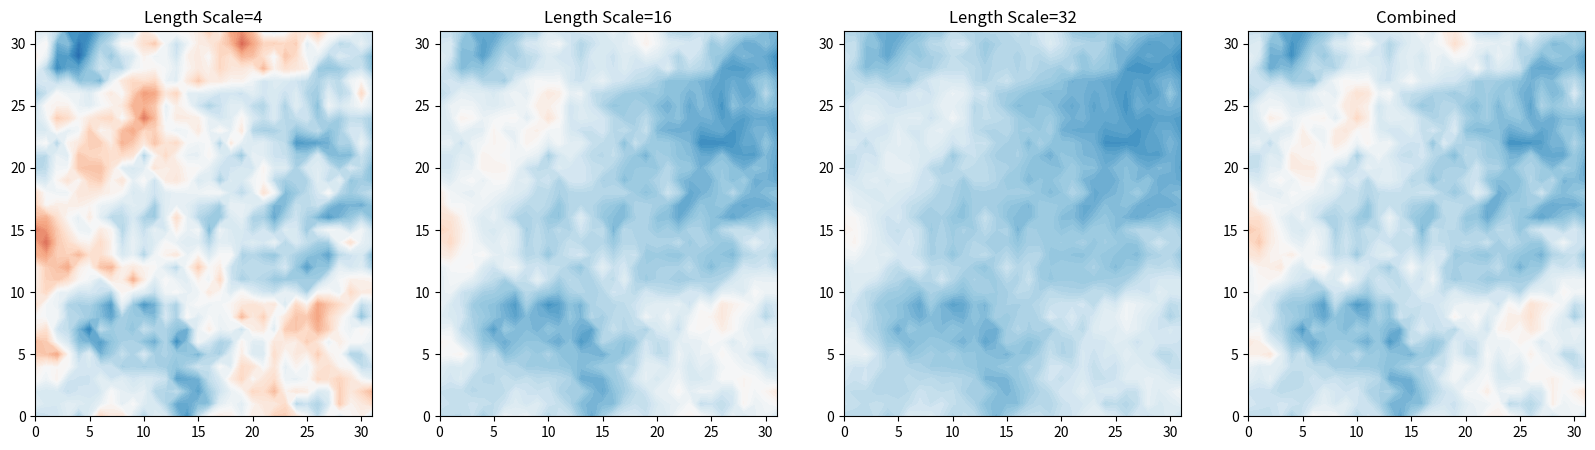

Write the Python code that produced this figure.
import numpy as np
import matplotlib.pyplot as plt
from scipy.linalg import cholesky, svdvals


def main():
    width = 32
    height = 32
    length_scales = np.array([4, 16, 32])
    z_in = np.random.normal(size=width * height)
    x = np.arange(width)
    y = np.arange(height)
    x_grid, y_grid = np.meshgrid(x, y)
    out_fields = np.zeros((length_scales.size + 1, height, width))
    for l, length_scale in enumerate(length_scales):
        out_fields[l] = random_field(x_grid, y_grid, z_in, length_scale).reshape(height, width)
    out_fields[-1] = out_fields[:-1].mean(axis=0)
    fig, axes = plt.subplots(1, length_scales.size + 1, figsize=(20, 5))
    for a, ax in enumerate(axes):
        ax.contourf(x_grid, y_grid, out_fields[a], np.arange(-4, 4.1, 0.1), cmap="RdBu_r", extend="both")
        if a >= len(length_scales):
            ax.set(title="Combined")
        else:
            ax.set(title="Length Scale={0:d}".format(length_scales[a]))
    plt.show()
    #plt.contourf(x_grid, y_grid, out_fields.mean(axis=0), np.arange(-2, 2.5, 0.1), cmap="RdBu_r", extend="both")
    #plt.show()
    return



def exp_kernel(distance, length_scale):
    return np.exp(-distance / length_scale)


def distance_matrix(x, y):
    x_flat = x.reshape(-1, 1)
    y_flat = y.reshape(-1, 1)
    return np.sqrt((x_flat - x_flat.T) ** 2 + (y_flat - y_flat.T) ** 2)


def random_field(x, y, z, length_scale):
    x_flat = x.reshape(-1, 1)
    y_flat = y.reshape(-1, 1)
    distances = np.sqrt((x_flat - x_flat.T) ** 2 + (y_flat - y_flat.T) ** 2)
    corr = exp_kernel(distances, length_scale)
    cho_out = cholesky(corr, lower=True)
    svd_out = np.sqrt(svdvals(corr))
    print(svd_out.sum() / svd_out.max())
    out = np.dot(cho_out, z.ravel())
    return out


def random_field_generator(x, y, length_scales, spatial_pattern="full"):
    distances = distance_matrix(x, y)
    correlations = []
    cho_matrices = []
    for ls in length_scales:
        correlations.append(exp_kernel(distances, ls))
        cho_matrices.append(cholesky(correlations[-1], lower=True))
    while True:
        if spatial_pattern == "full":
            scale = np.random.randint(0, len(length_scales))
            yield np.dot(cho_matrices[scale], np.random.normal(size=x.size)).reshape(x.shape)
        elif spatial_pattern == "stacked":
            rand = np.random.normal(size=x.size)
            yield np.vstack([np.dot(cho_matrices[scale], rand).reshape(1, x.shape[0], x.shape[1])
                             for scale in range(len(length_scales))])
        elif spatial_pattern == "combined":
            rand = np.random.normal(size=x.size)
            yield np.vstack([np.dot(cho_matrices[scale], rand).reshape(1, x.shape[0], x.shape[1])
                             for scale in range(len(length_scales))]).mean(axis=0)


def spatial_covariance(distances, z, eval_distances, tolerance):
    sub_distances = np.array(distances, copy=True)
    sub_distances[np.triu_indices(sub_distances.shape[0])] = 999999
    covariances = np.zeros(eval_distances.size)
    z_flat = z.ravel()
    for d, eval_distance in enumerate(eval_distances):
        points_a, points_b = np.where(np.abs(sub_distances - eval_distance) <= tolerance)
        covariances[d] = np.abs(np.cov(z_flat[points_a], z_flat[points_b])[0, 1])
    return covariances

if __name__ == "__main__":
    main()